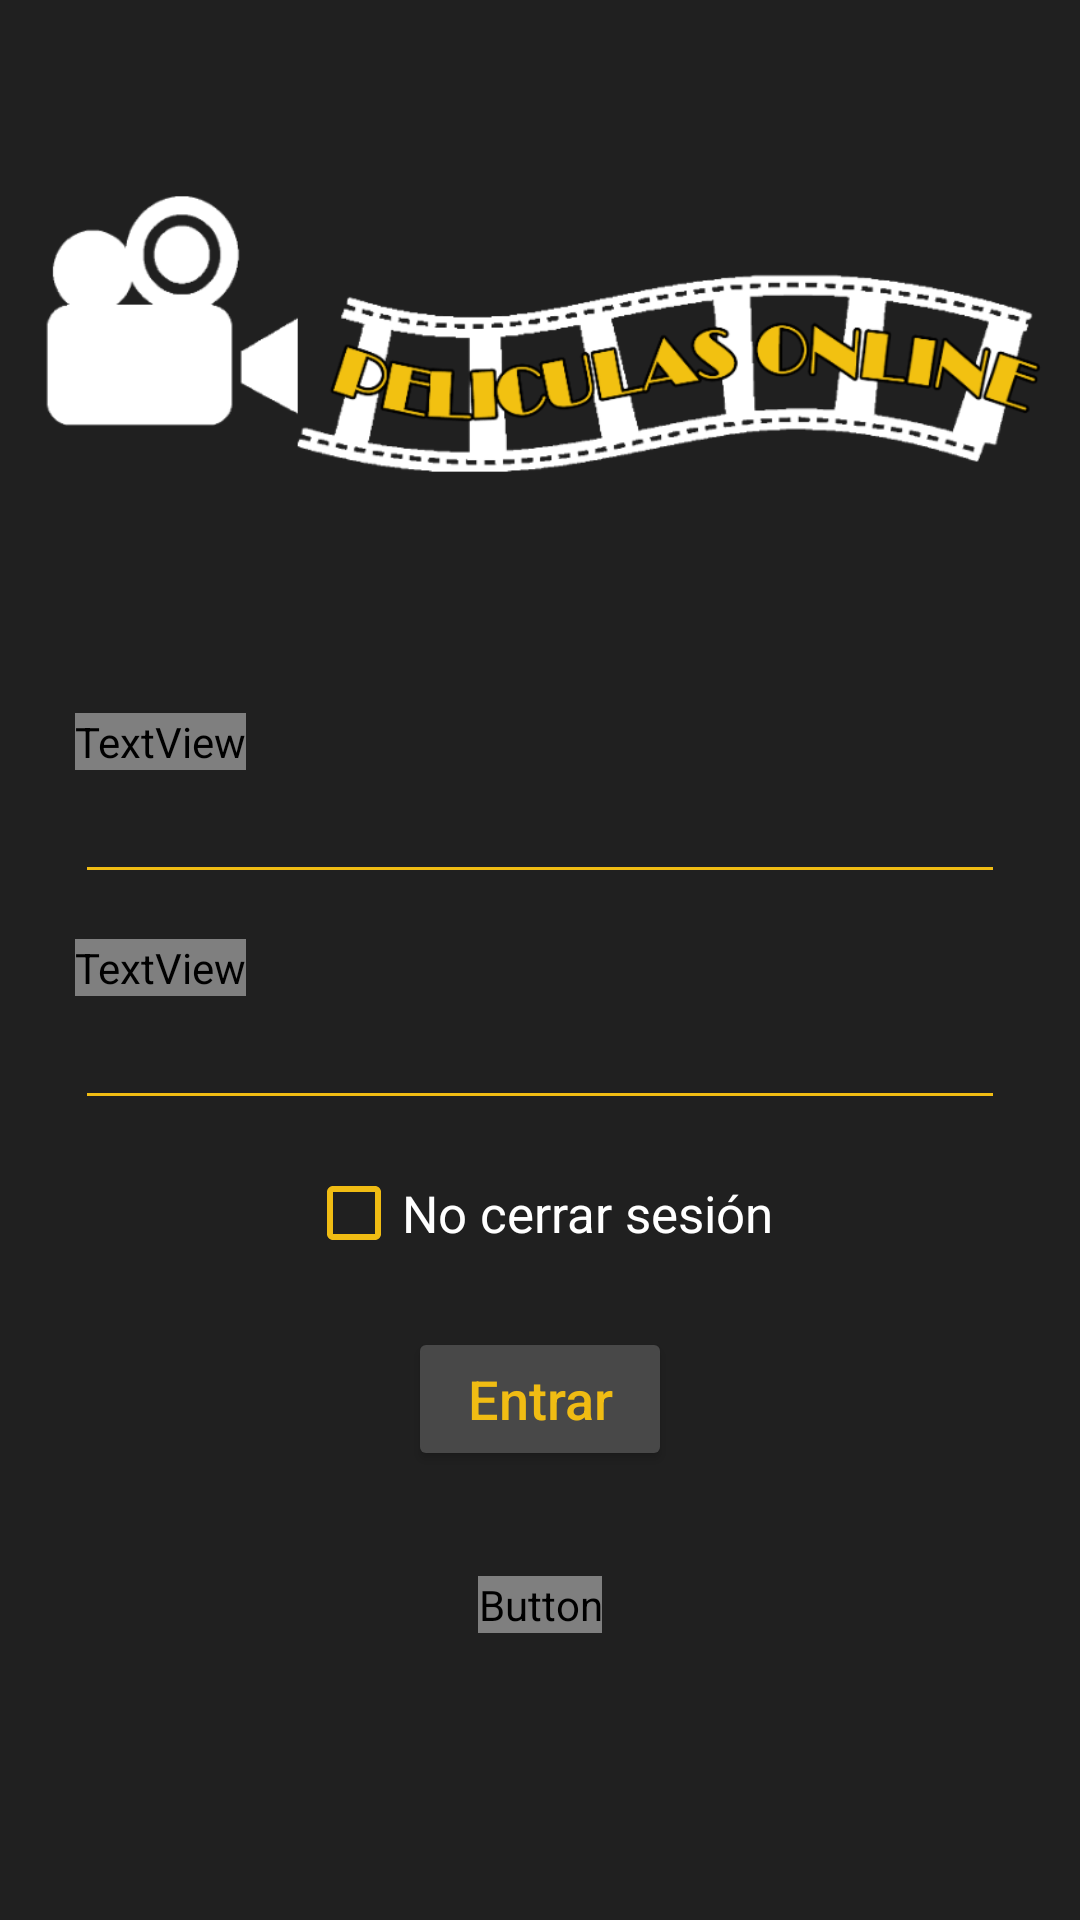

Write the Android layout XML for this screen, with the resource values it uses.
<!-- AndroidManifest.xml: application theme AppTheme -->
<!-- res/layout/activity_login.xml -->
<LinearLayout xmlns:android="http://schemas.android.com/apk/res/android"
    xmlns:tools="http://schemas.android.com/tools"
    android:layout_width="match_parent"
    android:layout_height="match_parent"
    android:background="@color/grisOscuro"
    android:orientation="vertical"
    android:weightSum="100">

    <ImageView
        android:id="@+id/imgLogo"
        android:layout_width="wrap_content"
        android:layout_height="0dp"
        android:layout_weight="70"
        android:contentDescription="@string/app_name"
        android:padding="10dp"
        android:scaleType="fitCenter"
        android:src="@drawable/logo_blanco" />


    <LinearLayout
        android:layout_width="match_parent"
        android:layout_height="wrap_content"
        android:layout_marginLeft="25dp"
        android:layout_marginRight="25dp"
        android:layout_weight="30"
        android:orientation="vertical">

        <TextView
            android:id="@+id/textEmail"
            android:layout_width="wrap_content"
            android:layout_height="wrap_content"
            android:layout_gravity="left"
            android:layout_marginTop="15dp"
            android:text="Usuario/Email:"
            android:textColor="@color/hueso"
            android:textSize="22dp" />

        <EditText
            android:id="@+id/edtEmail"
            android:layout_width="match_parent"
            android:layout_height="wrap_content"
            android:backgroundTint="@color/dorado"
            android:cursorVisible="true"
            android:ems="10"
            android:inputType="textEmailAddress"
            android:textColor="@color/blanco" />

        <TextView
            android:id="@+id/textContrasena"
            android:layout_width="wrap_content"
            android:layout_height="wrap_content"
            android:layout_gravity="left"
            android:layout_marginTop="15dp"
            android:cursorVisible="true"
            android:text="Contraseña:"
            android:textColor="@color/hueso"
            android:textSize="22dp" />

        <EditText
            android:id="@+id/edtContrasena"
            android:layout_width="match_parent"
            android:layout_height="wrap_content"
            android:backgroundTint="@color/dorado"
            android:cursorVisible="false"
            android:ems="10"
            android:inputType="textPassword"
            android:textColor="@color/blanco" />

        <CheckBox
            android:id="@+id/checkRecordar"
            android:layout_width="wrap_content"
            android:layout_height="wrap_content"
            android:layout_gravity="center"
            android:layout_marginTop="15dp"
            android:buttonTint="@color/dorado"
            android:checked="false"
            android:clickable="true"
            android:text="No cerrar sesión"
            android:textColor="@color/blanco"
            android:textSize="17dp" />

        <Button
            android:id="@+id/btnEnviar"
            android:layout_width="wrap_content"
            android:layout_height="wrap_content"
            android:layout_gravity="center"
            android:layout_marginTop="22dp"
            android:backgroundTint="@color/grisClaro"
            android:padding="5dp"
            android:text="Entrar"
            android:textAllCaps="false"
            android:textColor="@color/dorado"
            android:textSize="18dp" />

        <LinearLayout
            android:layout_width="wrap_content"
            android:layout_height="wrap_content"
            android:layout_gravity="center"
            android:orientation="horizontal">

            <Button
                android:id="@+id/btnInvitado"
                android:layout_width="wrap_content"
                android:layout_height="wrap_content"
                android:layout_marginTop="35dp"
                android:background="@color/grisOscuro"
                android:text="Entra como invitado"
                android:textAllCaps="false"
                android:textColor="@color/hueso"
                android:textSize="16dp"
                android:textStyle="italic" />
        </LinearLayout>

    </LinearLayout>


</LinearLayout>
<!-- resources referenced by this layout -->
<resources>
  <color name="blanco">#FFFFFF</color>
  <color name="dorado">#F0BC13</color>
  <color name="grisClaro">#484848</color>
  <color name="grisOscuro">#202020</color>
  <!-- drawable logo_blanco: png bitmap (drawable, 44379 bytes) -->
  <string name="app_name">PelisOnline</string>
  <style name="AppTheme" parent="Theme.AppCompat.Light.DarkActionBar">
          
          <item name="colorPrimary">@color/colorPrimary</item>
          <item name="colorPrimaryDark">@color/colorPrimaryDark</item>
          <item name="colorAccent">@color/colorAccent</item>
      </style>
  <color name="colorPrimary">#008577</color>
  <color name="colorPrimaryDark">#00574B</color>
  <color name="colorAccent">#D81B60</color>
</resources>
